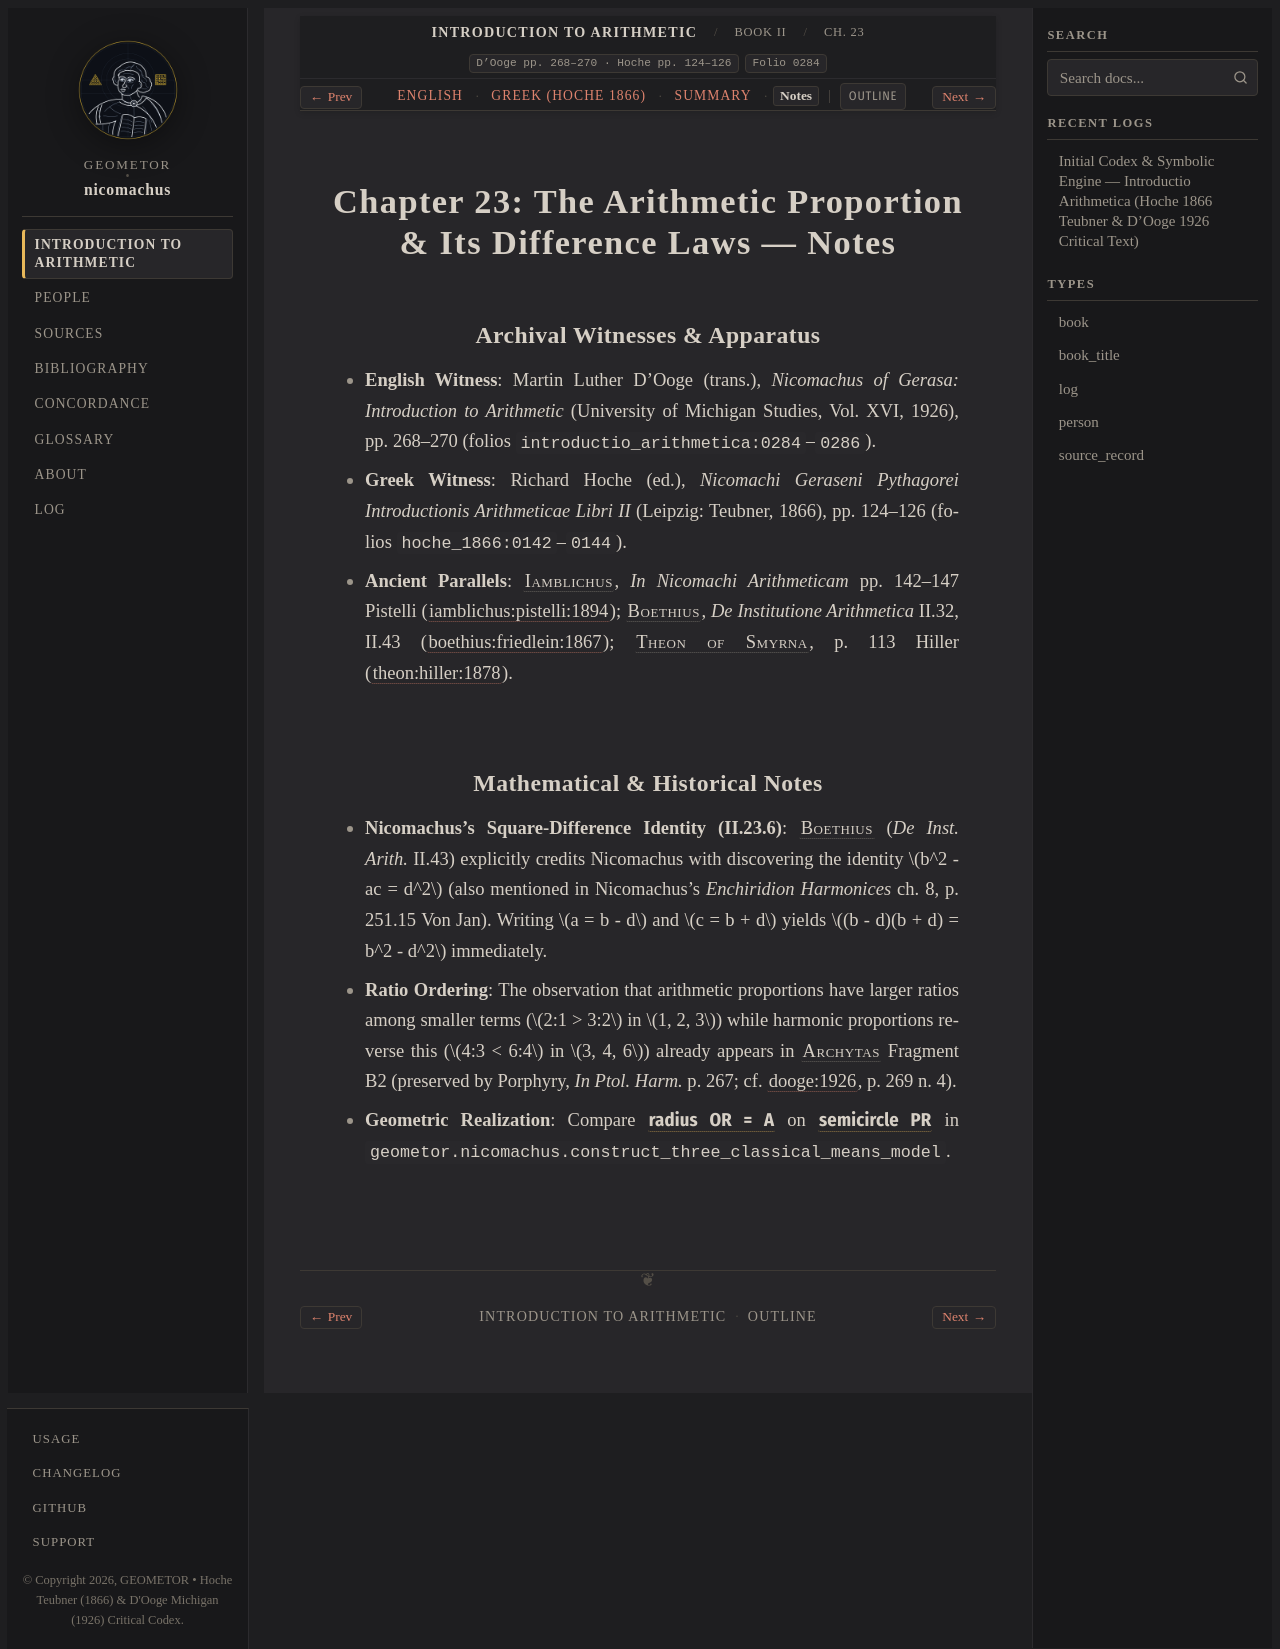

repository: geometor/nicomachus · page: introductio_arithmetica/book_02/ch_23/notes.html · generator: sphinx

:order: 23
:layout: book
:breadcrumb_title: Ch. 23: The Arithmetic Proportion (Notes)
:title: Chapter 23: The Arithmetic Proportion & Its Difference Laws — Notes
:canonical_id: Book II, Ch. 23
:original_id: D'Ooge pp. 268–270 · Hoche pp. 124–126
:folio: introductio_arithmetica:0284
:hero: /_static/figures/three-classical-means-semicircle.svg
:tracks: English: index | Greek: el | Summary: summary | Notes: notes

.. _nicomachus-notes-2-23:

===================================================================
Chapter 23: The Arithmetic Proportion & Its Difference Laws — Notes
===================================================================

.. folio:: introductio_arithmetica:0284
   :page: p. 268

Archival Witnesses & Apparatus
------------------------------

* **English Witness**: Martin Luther D'Ooge (trans.), *Nicomachus of Gerasa: Introduction to Arithmetic* (University of Michigan Studies, Vol. XVI, 1926), pp. 268–270 (folios ``introductio_arithmetica:0284``–``0286``).
* **Greek Witness**: Richard Hoche (ed.), *Nicomachi Geraseni Pythagorei Introductionis Arithmeticae Libri II* (Leipzig: Teubner, 1866), pp. 124–126 (folios ``hoche_1866:0142``–``0144``).
* **Ancient Parallels**: :person:`Iamblichus <iamblichus>`, *In Nicomachi Arithmeticam* pp. 142–147 Pistelli (:cite:`iamblichus:pistelli:1894`); :person:`Boethius <boethius>`, *De Institutione Arithmetica* II.32, II.43 (:cite:`boethius:friedlein:1867`); :person:`Theon of Smyrna <theon-of-smyrna>`, p. 113 Hiller (:cite:`theon:hiller:1878`).

Mathematical & Historical Notes
-------------------------------

* **Nicomachus's Square-Difference Identity (II.23.6)**: :person:`Boethius <boethius>` (*De Inst. Arith.* II.43) explicitly credits Nicomachus with discovering the identity :math:`b^2 - ac = d^2` (also mentioned in Nicomachus's *Enchiridion Harmonices* ch. 8, p. 251.15 Von Jan). Writing :math:`a = b - d` and :math:`c = b + d` yields :math:`(b - d)(b + d) = b^2 - d^2` immediately.
* **Ratio Ordering**: The observation that arithmetic proportions have larger ratios among smaller terms (:math:`2:1 > 3:2` in :math:`1, 2, 3`) while harmonic proportions reverse this (:math:`4:3 < 6:4` in :math:`3, 4, 6`) already appears in :person:`Archytas <archytas>` Fragment B2 (preserved by Porphyry, *In Ptol. Harm.* p. 267; cf. :cite:`dooge:1926`, p. 269 n. 4).
* **Geometric Realization**: Compare :g:`radius OR = A <three-classical-means-semicircle:OR>` on :g:`semicircle PR <three-classical-means-semicircle:SEMICIRC>` in ``geometor.nicomachus.construct_three_classical_means_model``.
